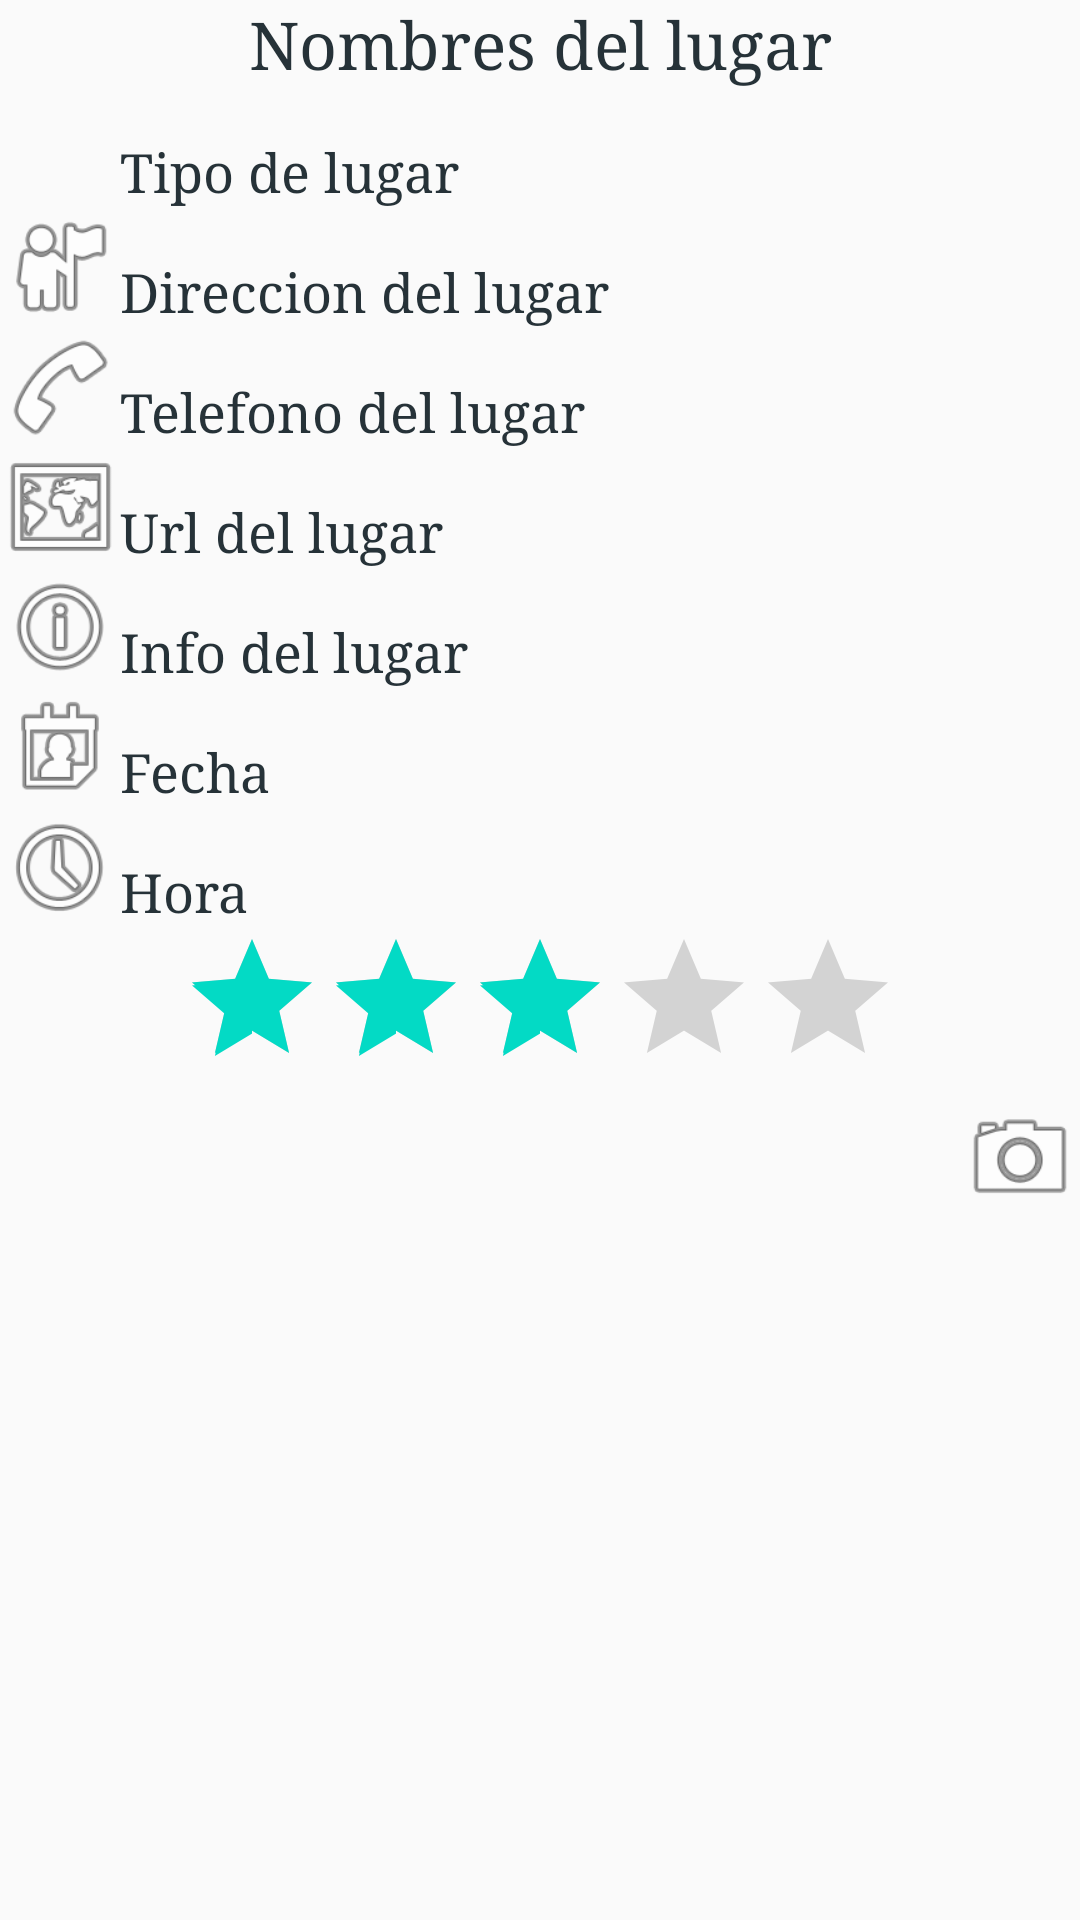

Here is an Android app screen rendered from its layout file. Give the layout XML and the strings, colors and styles it references.
<!-- AndroidManifest.xml: application theme AppTheme -->
<!-- res/layout/vista_lugar.xml -->
<?xml version="1.0" encoding="utf-8"?>
<ScrollView xmlns:android="http://schemas.android.com/apk/res/android"
            android:id="@+id/scrollView1"
            android:layout_width="match_parent"
            android:layout_height="wrap_content" >
    <LinearLayout
            android:layout_width="match_parent"
            android:layout_height="wrap_content"
            android:orientation="vertical" >
        <TextView
                android:id="@+id/nombre"
                android:layout_width="match_parent"
                android:layout_height="wrap_content"
                android:layout_gravity="center_vertical"
                android:gravity="center"
                android:text="Nombres del lugar"
                android:textAppearance="?android:attr/textAppearanceLarge" />
        <LinearLayout
                android:layout_width="match_parent"
                android:layout_height="wrap_content"
                android:orientation="horizontal" >
            <ImageView
                    android:id="@+id/logo_tipo"
                    android:layout_width="40dp"
                    android:layout_height="40dp"
                    android:contentDescription="logo del tipo"
                    android:src="@drawable/otros" />
            <TextView
                    android:id="@+id/tipo"
                    android:layout_width="match_parent"
                    android:layout_height="wrap_content"
                    android:layout_gravity="bottom"
                    android:textAppearance="?android:attr/textAppearanceMedium"
                    android:text="Tipo de lugar" />
        </LinearLayout>
        <LinearLayout
                android:layout_width="match_parent"
                android:layout_height="wrap_content"
                android:orientation="horizontal"
                android:onClick="verMapa">
            <ImageView
                    android:id="@+id/logo_direccion_lugar"
                    android:layout_width="40dp"
                    android:layout_height="40dp"
                    android:contentDescription="logo de la direccion"
                    android:src="@android:drawable/ic_menu_myplaces" />
            <TextView
                    android:id="@+id/direccion_lugar"
                    android:layout_width="match_parent"
                    android:layout_height="wrap_content"
                    android:layout_gravity="bottom"
                    android:textAppearance="?android:attr/textAppearanceMedium"
                    android:text="Direccion del lugar" />
        </LinearLayout>
        <LinearLayout
                android:layout_width="match_parent"
                android:layout_height="wrap_content"
                android:orientation="horizontal" android:onClick="llamarTelefono">
            <ImageView
                    android:id="@+id/logo_telefono"
                    android:layout_width="40dp"
                    android:layout_height="40dp"
                    android:contentDescription="logo del telefono"
                    android:src="@android:drawable/ic_menu_call"/>
            <TextView
                    android:id="@+id/telefono"
                    android:layout_width="match_parent"
                    android:layout_height="wrap_content"
                    android:layout_gravity="bottom"
                    android:textAppearance="?android:attr/textAppearanceMedium"
                    android:text="Telefono del lugar"/>
        </LinearLayout>
        <LinearLayout
                android:layout_width="match_parent"
                android:layout_height="wrap_content"
                android:orientation="horizontal" android:onClick="verPgWeb">
            <ImageView
                    android:id="@+id/logo_url"
                    android:layout_width="40dp"
                    android:layout_height="40dp"
                    android:contentDescription="logo de url"
                    android:src="@android:drawable/ic_menu_mapmode"/>
            <TextView
                    android:id="@+id/url"
                    android:layout_width="match_parent"
                    android:layout_height="wrap_content"
                    android:layout_gravity="bottom"
                    android:textAppearance="?android:attr/textAppearanceMedium"
                    android:text="Url del lugar"/>
        </LinearLayout>
        <LinearLayout
                android:layout_width="match_parent"
                android:layout_height="wrap_content"
                android:orientation="horizontal" >
            <ImageView
                    android:id="@+id/logo_info"
                    android:layout_width="40dp"
                    android:layout_height="40dp"
                    android:contentDescription="logo de info"
                    android:src="@android:drawable/ic_menu_info_details" />
            <TextView
                    android:id="@+id/comentario_lugar"
                    android:layout_width="match_parent"
                    android:layout_height="wrap_content"
                    android:layout_gravity="bottom"
                    android:textAppearance="?android:attr/textAppearanceMedium"
                    android:text="Info del lugar" />
        </LinearLayout>
        <LinearLayout
                android:layout_width="match_parent"
                android:layout_height="wrap_content"
                android:orientation="horizontal" >
            <ImageView
                    android:id="@+id/logo_fecha"
                    android:layout_width="40dp"
                    android:layout_height="40dp"
                    android:contentDescription="logo de fecha"
                    android:src="@android:drawable/ic_menu_my_calendar"/>

            <TextView
                    android:id="@+id/fecha"
                    android:layout_width="match_parent"
                    android:layout_height="wrap_content"
                    android:layout_gravity="bottom"
                    android:textAppearance="?android:attr/textAppearanceMedium"
                    android:text="Fecha" />
        </LinearLayout>
        <LinearLayout
                android:layout_width="match_parent"
                android:layout_height="wrap_content"
                android:orientation="horizontal" >
            <ImageView
                    android:id="@+id/logo_hora"
                    android:layout_width="40dp"
                    android:layout_height="40dp"
                    android:contentDescription="logo de horario"
                    android:src="@android:drawable/ic_menu_recent_history"/>

            <TextView
                    android:id="@+id/hora"
                    android:layout_width="match_parent"
                    android:layout_height="wrap_content"
                    android:layout_gravity="bottom"
                    android:textAppearance="?android:attr/textAppearanceMedium"
                    android:text="Hora" />
        </LinearLayout>
        <RatingBar
                android:id="@+id/valoracion"
                android:layout_width="wrap_content"
                android:layout_height="wrap_content"
                android:layout_gravity="center_horizontal"
                android:rating="3" />
        <FrameLayout
                android:layout_width="match_parent"
                android:layout_height="wrap_content" >
            <ImageView
                    android:id="@+id/foto"
                    android:layout_width="match_parent"
                    android:layout_height="wrap_content"
                    android:adjustViewBounds="true"
                    android:contentDescription="fotografía"
                    android:src="@drawable/foto_epsg" />
            <LinearLayout
                    android:layout_width="wrap_content"
                    android:layout_height="wrap_content"
                    android:layout_gravity="right" >
                <ImageView
                        android:id="@+id/camara"
                        android:layout_width="40dp"
                        android:layout_height="40dp"
                        android:contentDescription="logo cámara"
                        android:src="@android:drawable/ic_menu_camera" />
                <ImageView
                        android:layout_width="match_parent"
                        android:layout_height="match_parent"
                        android:id="@+id/galeria"
                        android:onClick="ponerDeGaleria"
                />
            </LinearLayout>
        </FrameLayout>
    </LinearLayout>
</ScrollView>
<!-- resources referenced by this layout -->
<resources>
  <style name="AppTheme" parent="Theme.AppCompat.Light.DarkActionBar">
          
          <item name="colorPrimary">@color/colorPrimary</item>
          <item name="colorPrimaryDark">@color/colorPrimaryDark</item>
          <item name="colorAccent">@color/colorAccent</item>
          <item name="android:typeface">serif</item>
          <item name="android:textColor">#263238</item>
      </style>
  <!-- not gathered from this repository: default colours our renderer supplied (Android Studio template values) -->
  <color name="colorPrimary">#FF6200EE</color>
  <color name="colorPrimaryDark">#FF3700B3</color>
  <color name="colorAccent">#FF03DAC5</color>
</resources>
